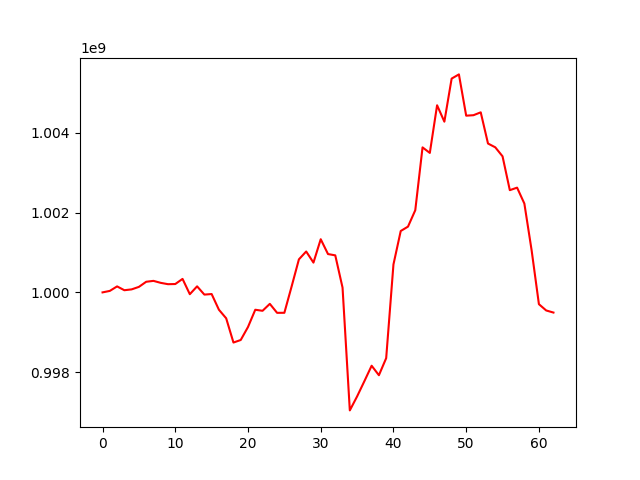

The file beside this chart, header and first rows:
, 0
0, 1000000000
1, 1000037070
2, 1000150012
3, 1000053992
4, 1000075320
5, 1000137941
6, 1000266041
7, 1000288456
8, 1000238785
9, 1000205392
10, 1000209374
11, 1000337923
12, 999954493
13, 1000151337
14, 999944523
15, 999958554
16, 999565586
17, 999350521
18, 998743329
19, 998806998
20, 999132832
21, 999564908
22, 999538551
23, 999712595
24, 999487468
25, 999488591
26, 1000149613
27, 1000827878
28, 1001024816
29, 1000745798
30, 1001331930
31, 1000960387
32, 1000927862
33, 1000119194
34, 997042933
35, 997392948
36, 997774073
37, 998162059
38, 997924327
39, 998352238
40, 1000700346
41, 1001538016
42, 1001648022
43, 1002058845
44, 1003633153
45, 1003494590
46, 1004688193
47, 1004277688
48, 1005356807
49, 1005461895
50, 1004427689
51, 1004439401
52, 1004511491
53, 1003729600
54, 1003634952
55, 1003409129
56, 1002561354
57, 1002624437
58, 1002225377
59, 1001051786
... 3 more rows
